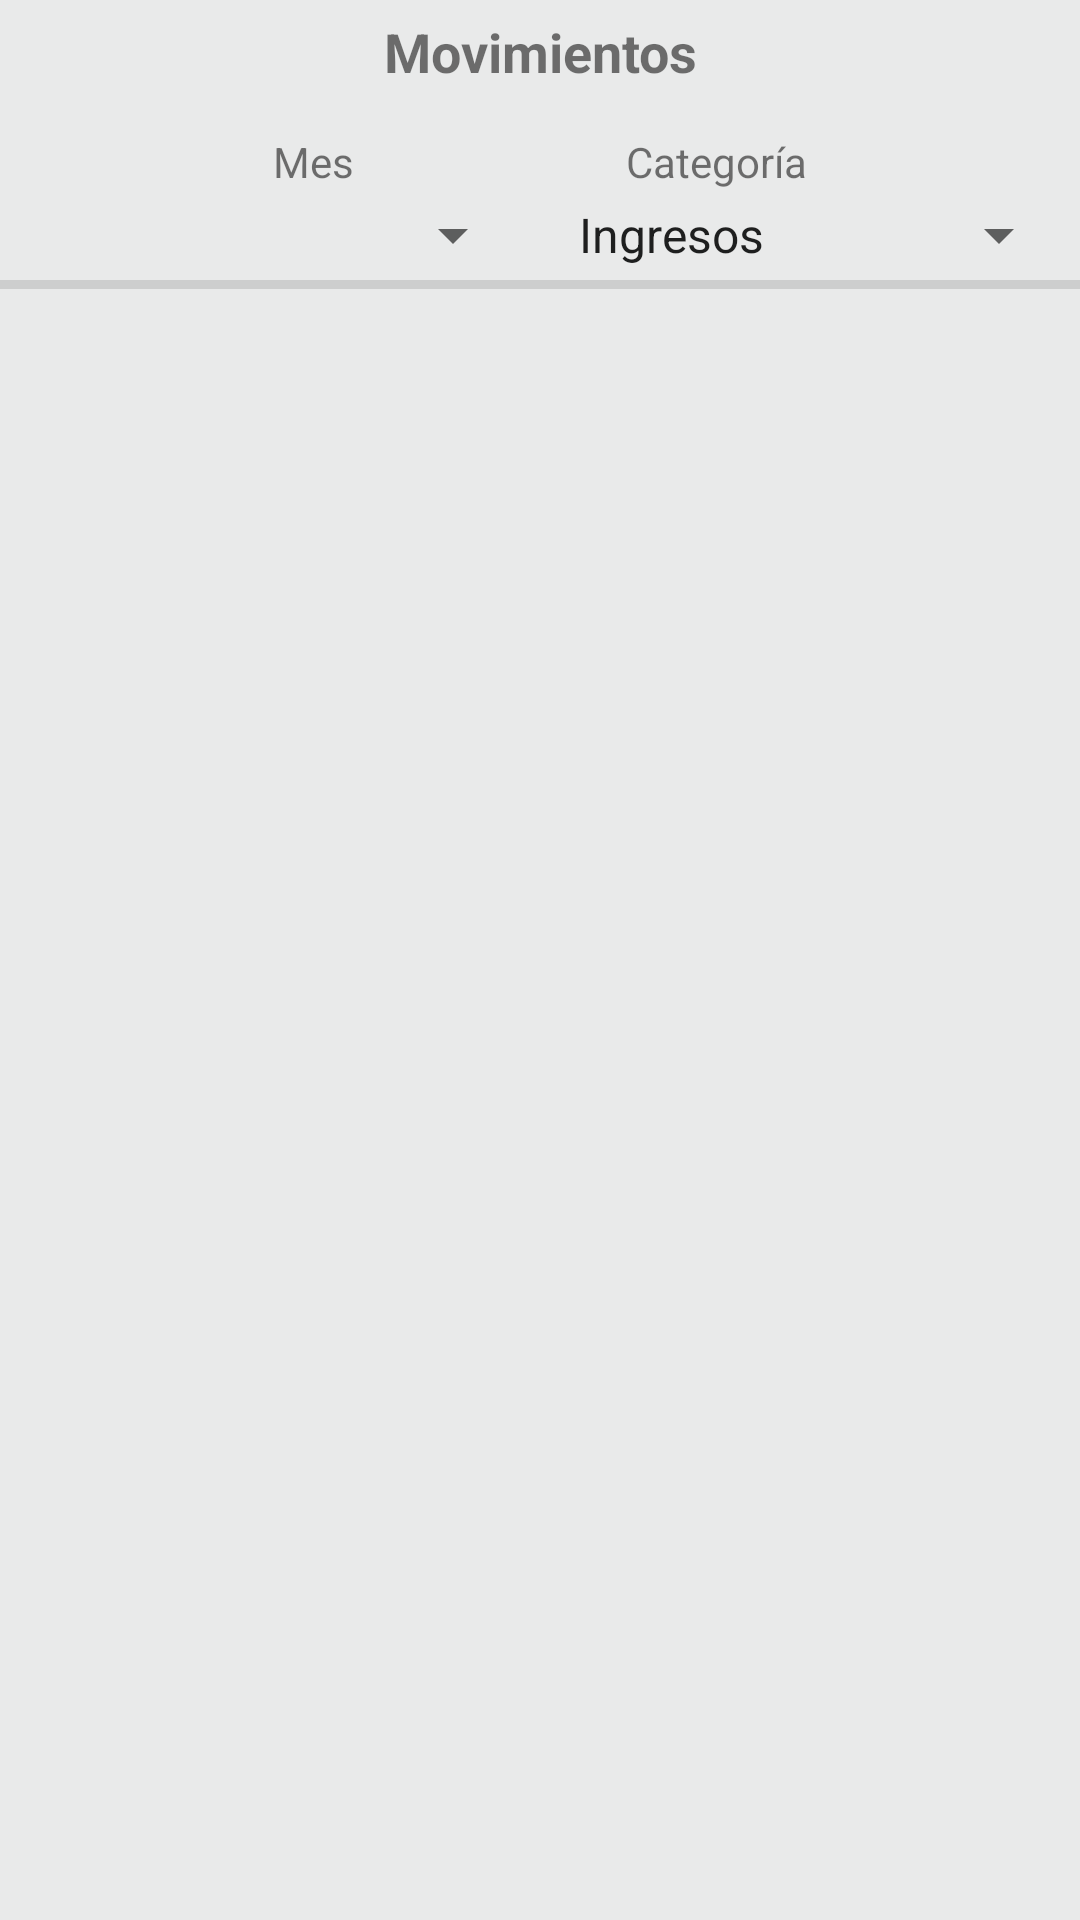

This screen was rendered from an Android layout file. Write that file and the resources it references.
<!-- AndroidManifest.xml: application theme AppTheme -->
<!-- res/layout/fragment__movimientos.xml -->
<?xml version="1.0" encoding="utf-8"?>
<androidx.constraintlayout.widget.ConstraintLayout xmlns:android="http://schemas.android.com/apk/res/android"
    xmlns:app="http://schemas.android.com/apk/res-auto"
    xmlns:tools="http://schemas.android.com/tools"
    android:layout_width="match_parent"
    android:layout_height="match_parent"
    android:background="#FFE9EAEA"
    tools:context=".Fragment_Movimientos">

    <TextView
        android:id="@+id/textView"
        android:layout_width="wrap_content"
        android:layout_height="wrap_content"
        android:layout_marginTop="5dp"
        android:text="@string/frgMov_txv1"
        android:textSize="18sp"
        android:textStyle="bold"
        app:layout_constraintEnd_toEndOf="parent"
        app:layout_constraintStart_toStartOf="parent"
        app:layout_constraintTop_toTopOf="parent" />

    <TextView
        android:id="@+id/textView2"
        android:layout_width="wrap_content"
        android:layout_height="wrap_content"
        android:layout_marginTop="15dp"
        android:text="@string/frgMov_txv2"
        app:layout_constraintEnd_toStartOf="@+id/textView3"
        app:layout_constraintHorizontal_bias="0.5"
        app:layout_constraintStart_toStartOf="parent"
        app:layout_constraintTop_toBottomOf="@+id/textView" />

    <TextView
        android:id="@+id/textView3"
        android:layout_width="wrap_content"
        android:layout_height="wrap_content"
        android:layout_marginTop="15dp"
        android:text="@string/frgMov_txv3"
        app:layout_constraintEnd_toEndOf="parent"
        app:layout_constraintHorizontal_bias="0.5"
        app:layout_constraintStart_toEndOf="@+id/textView2"
        app:layout_constraintTop_toBottomOf="@+id/textView" />

    <Spinner
        android:id="@+id/frgMov_SpnMes"
        android:layout_width="0dp"
        android:layout_height="wrap_content"
        android:layout_marginStart="3dp"
        android:layout_marginTop="3dp"
        android:layout_marginEnd="5dp"
        app:layout_constraintEnd_toStartOf="@+id/frgMov_SpnCat"
        app:layout_constraintHorizontal_bias="0.5"
        app:layout_constraintStart_toStartOf="parent"
        app:layout_constraintTop_toBottomOf="@+id/textView2" />

    <Spinner
        android:id="@+id/frgMov_SpnCat"
        android:layout_width="0dp"
        android:layout_height="wrap_content"
        android:layout_marginStart="5dp"
        android:layout_marginTop="3dp"
        android:layout_marginEnd="3dp"
        android:entries="@array/opcion"
        app:layout_constraintEnd_toEndOf="parent"
        app:layout_constraintHorizontal_bias="0.5"
        app:layout_constraintStart_toEndOf="@+id/frgMov_SpnMes"
        app:layout_constraintTop_toBottomOf="@+id/textView3" />

    <View
        android:id="@+id/divider"
        android:layout_width="409dp"
        android:layout_height="3dp"
        android:layout_marginTop="3dp"
        android:background="?android:attr/listDivider"
        android:focusableInTouchMode="false"
        app:layout_constraintEnd_toEndOf="parent"
        app:layout_constraintStart_toStartOf="parent"
        app:layout_constraintTop_toBottomOf="@+id/frgMov_SpnCat" />

    <androidx.recyclerview.widget.RecyclerView
        android:id="@+id/recycler"
        android:layout_width="match_parent"
        android:layout_height="wrap_content"
        android:layout_marginStart="1dp"
        android:layout_marginTop="1dp"
        android:layout_marginEnd="1dp"
        app:layout_constraintEnd_toEndOf="parent"
        app:layout_constraintStart_toStartOf="parent"
        app:layout_constraintTop_toBottomOf="@+id/divider" />

</androidx.constraintlayout.widget.ConstraintLayout>
<!-- resources referenced by this layout -->
<resources>
  <string-array name="opcion">
          <item>Ingresos</item>
          <item>Gastos</item>
          <item>Todo</item>
      </string-array>
  <string name="frgMov_txv1">Movimientos</string>
  <string name="frgMov_txv2">Mes</string>
  <string name="frgMov_txv3">Categoría</string>
  <style name="AppTheme" parent="Theme.AppCompat.Light.DarkActionBar">
          
          <item name="colorPrimary">#2196F3</item>
          <item name="colorPrimaryDark">#00BCD4</item>
          <item name="colorAccent">#3F51B5</item>
      </style>
</resources>
